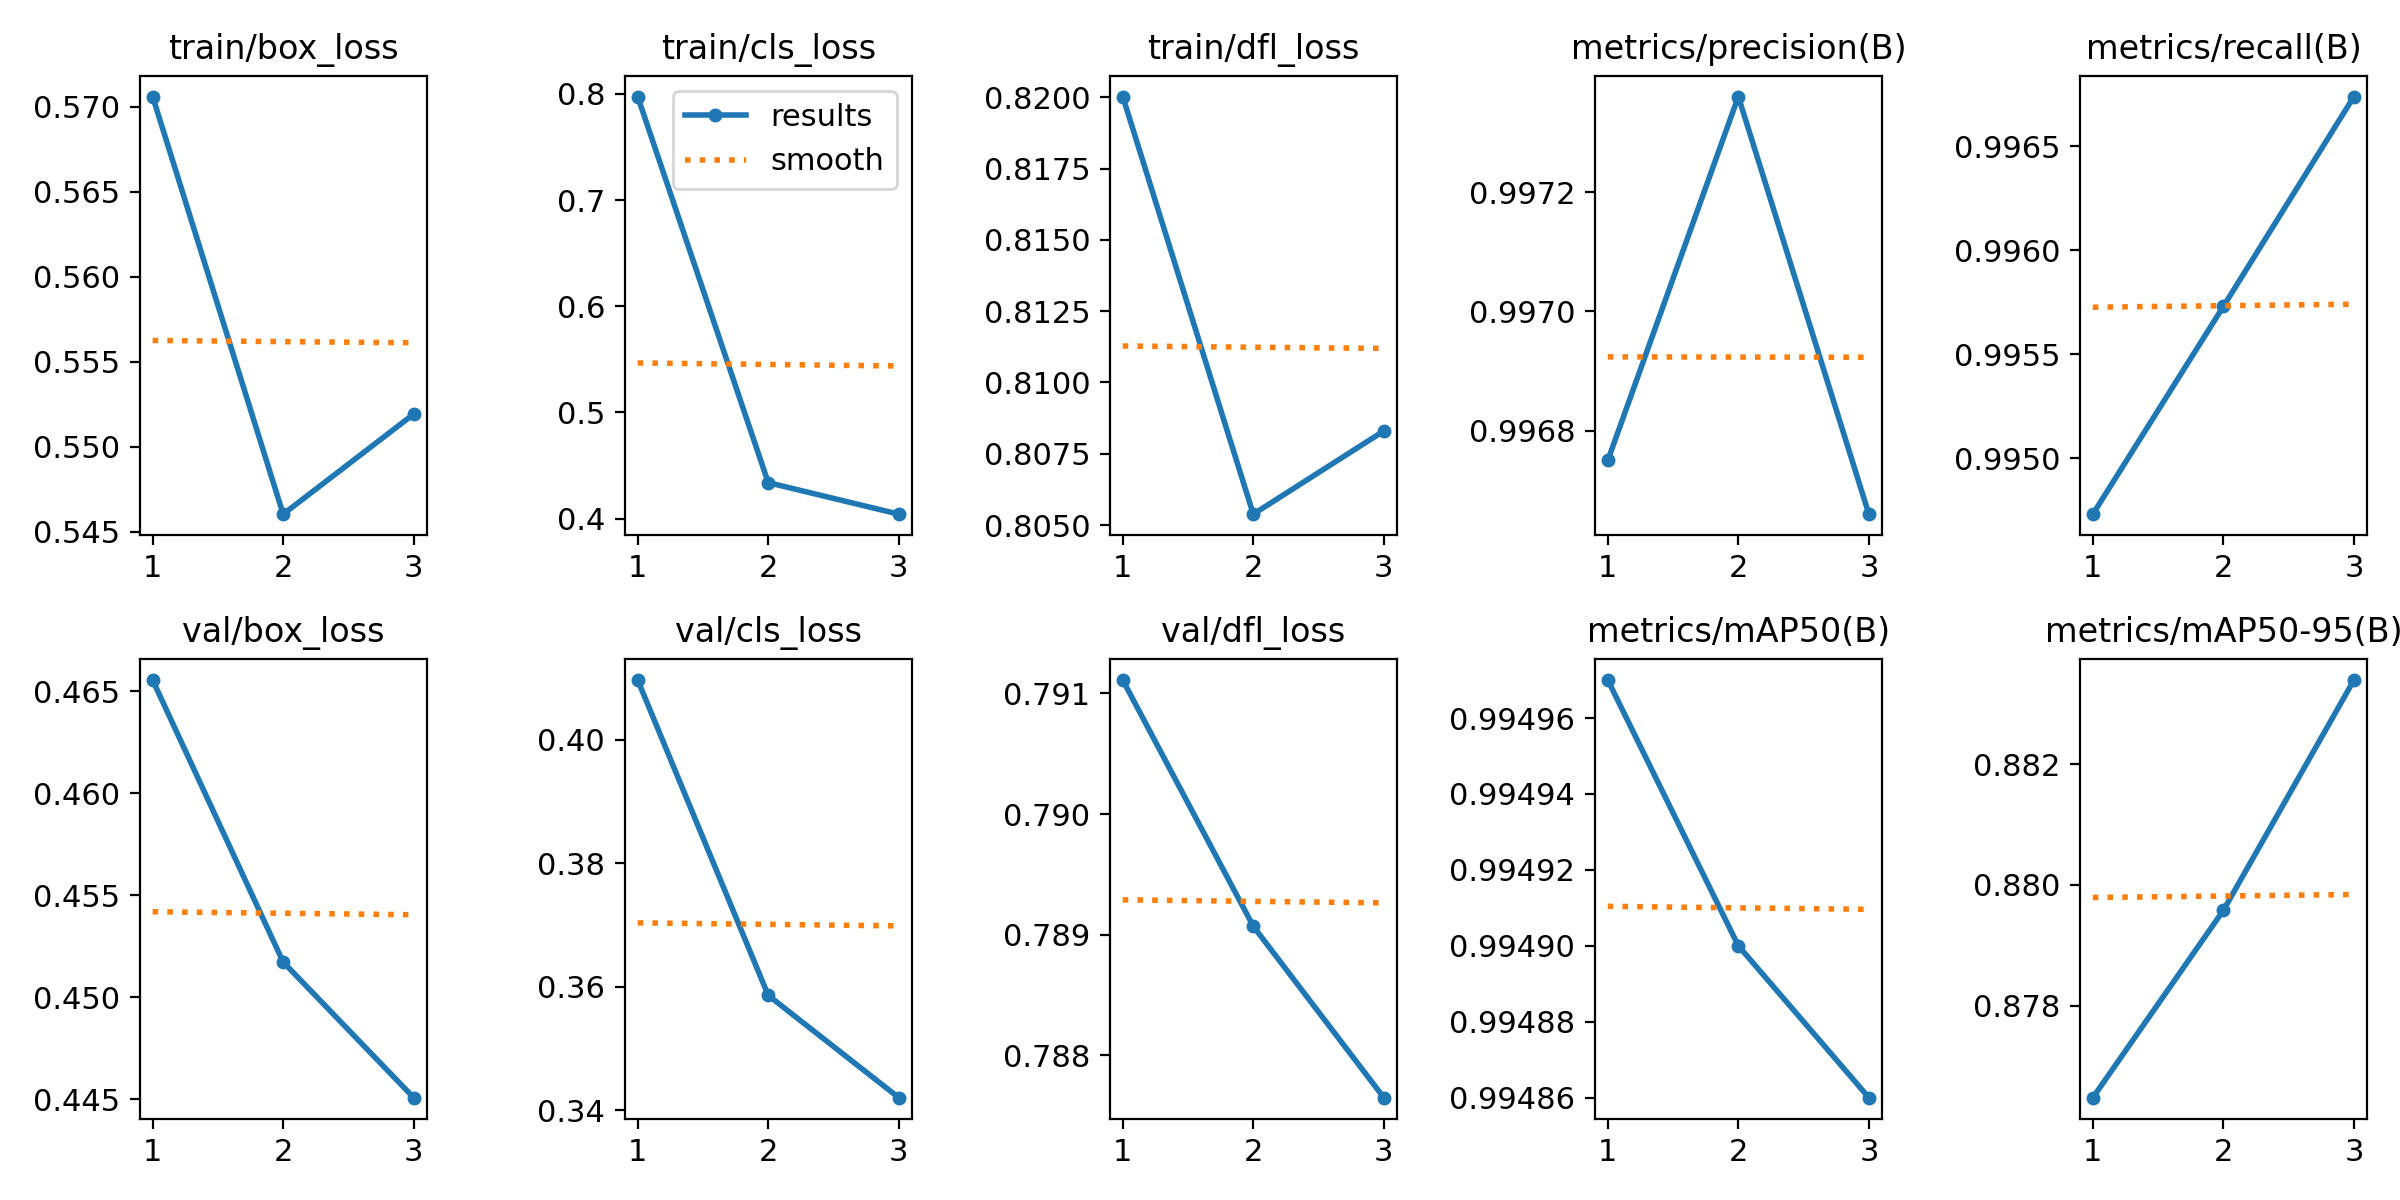

The table this chart was drawn from, first rows:
epoch, train/box_loss, train/cls_loss, train/dfl_loss, metrics/precision(B), metrics/recall(B), metrics/mAP50(B), metrics/mAP50-95(B), val/box_loss, val/cls_loss, val/dfl_loss, lr/pg0, lr/pg1, lr/pg2
1, 0.5706, 0.7975, 0.82, 0.9968, 0.9947, 0.995, 0.8765, 0.4656, 0.4096, 0.7911, 0.000663, 0.000663, 0.000663
2, 0.546, 0.4339, 0.8054, 0.9974, 0.9957, 0.9949, 0.8796, 0.4517, 0.3586, 0.7891, 0.0008909, 0.0008909, 0.0008909
3, 0.5519, 0.4042, 0.8083, 0.9967, 0.9967, 0.9949, 0.8834, 0.4451, 0.342, 0.7876, 0.0006787, 0.0006787, 0.0006787
